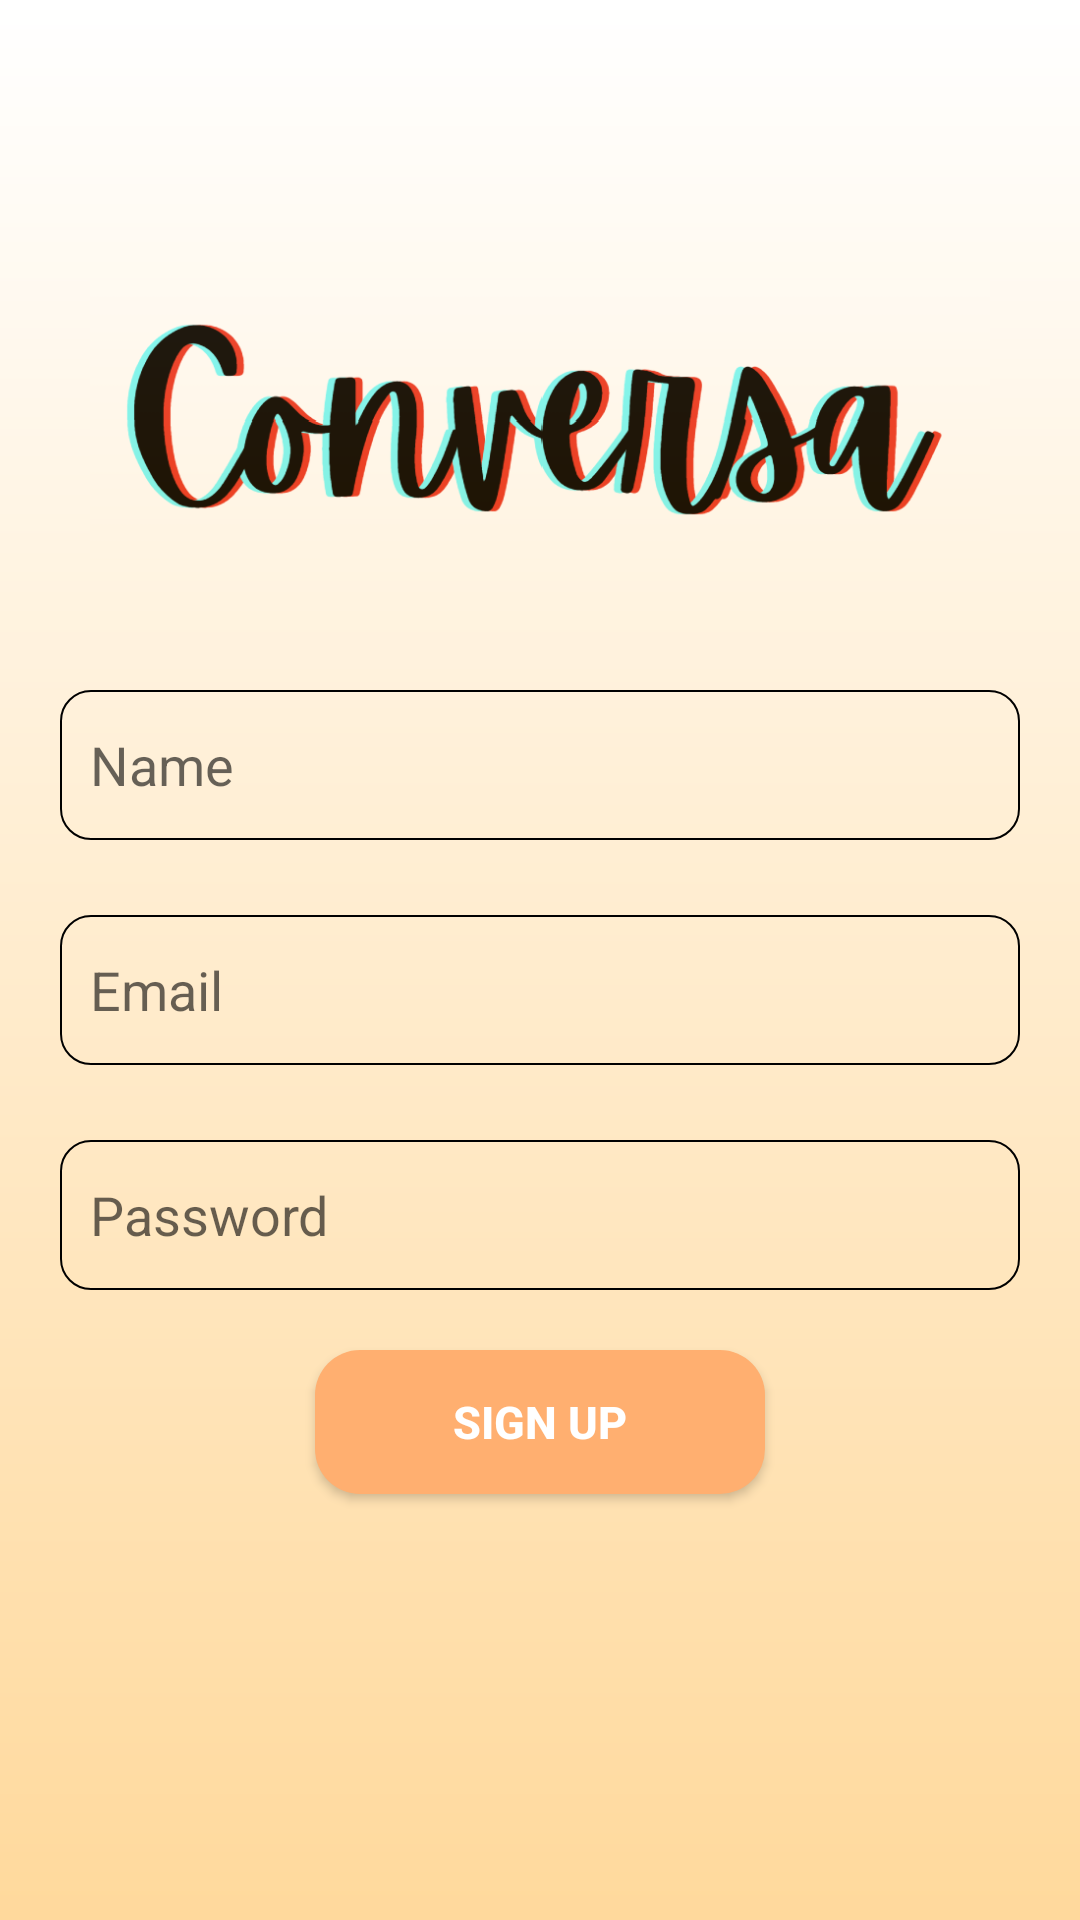

Here is an Android app screen rendered from its layout file. Give the layout XML and the strings, colors and styles it references.
<!-- AndroidManifest.xml: application theme Theme.ChatApplicationNew -->
<!-- res/layout/activity_sign_up.xml -->
<?xml version="1.0" encoding="utf-8"?>
<RelativeLayout xmlns:android="http://schemas.android.com/apk/res/android"
    xmlns:app="http://schemas.android.com/apk/res-auto"
    xmlns:tools="http://schemas.android.com/tools"
    android:layout_width="match_parent"
    android:layout_height="match_parent"
    android:background="@drawable/gradient_background"
    tools:context=".Login">

    <ImageView
        android:id="@+id/app_logo"
        android:layout_width="300dp"
        android:layout_height="100dp"
        android:src="@drawable/gradientlogo"
        android:layout_centerHorizontal="true"
        android:layout_marginTop="90dp" />

    <EditText
        android:id="@+id/edt_name"
        android:layout_width="match_parent"
        android:layout_height="50dp"
        android:layout_below="@id/app_logo"
        android:layout_marginTop="40dp"
        android:hint="Name"
        android:paddingLeft="10dp"
        android:background="@drawable/edt_background"
        android:layout_marginLeft="20dp"
        android:layout_marginRight="20dp" />

    <EditText
        android:id="@+id/edt_email"
        android:layout_width="match_parent"
        android:layout_height="50dp"
        android:layout_below="@id/edt_name"
        android:layout_marginTop="25dp"
        android:hint="Email"
        android:paddingLeft="10dp"
        android:background="@drawable/edt_background"
        android:layout_marginLeft="20dp"
        android:layout_marginRight="20dp" />

    <EditText
        android:id="@+id/edt_password"
        android:layout_width="match_parent"
        android:layout_height="50dp"
        android:layout_below="@id/edt_email"
        android:layout_marginTop="25dp"
        android:hint="Password"
        android:inputType="textPassword"
        android:paddingLeft="10dp"
        android:background="@drawable/edt_background"
        android:layout_marginLeft="20dp"
        android:layout_marginRight="20dp" />

    <Button
        android:id="@+id/btnSignUp"
        android:layout_width="150dp"
        android:layout_height="wrap_content"
        android:layout_below="@id/edt_password"
        android:text="Sign Up"
        android:textColor="@color/white"
        android:textSize="15dp"
        android:textStyle="bold"
        android:background="@drawable/btn_background"
        android:layout_centerHorizontal="true"
        android:layout_marginTop="20dp" />

</RelativeLayout>
<!-- resources referenced by this layout -->
<resources>
  <color name="white">#FFFFFFFF</color>
  <!-- drawable btn_background (drawable) -->
  <?xml version="1.0" encoding="utf-8"?>
  <shape xmlns:android="http://schemas.android.com/apk/res/android">
      <corners android:radius="15dp"/>
  
      <solid android:color="@color/orange"/>
  </shape>
  <!-- drawable edt_background (drawable) -->
  <?xml version="1.0" encoding="utf-8"?>
  <shape xmlns:android="http://schemas.android.com/apk/res/android">
      <corners android:radius="10dp"/>
      <stroke android:color="@color/black" android:width="0.5dp"/>
  </shape>
  <!-- drawable gradient_background (drawable) -->
  <?xml version="1.0" encoding="utf-8"?>
  <shape xmlns:android="http://schemas.android.com/apk/res/android">
      <gradient android:angle="270" android:startColor="#ffffff" android:endColor="#FFD99C"/>
  </shape>
  <!-- drawable gradientlogo: png bitmap (drawable, 63442 bytes) -->
  <style name="Theme.ChatApplicationNew" parent="Base.Theme.ChatApplicationNew" />
  <color name="orange">#FFAF70</color>
  <color name="black">#FF000000</color>
  <style name="Base.Theme.ChatApplicationNew" parent="Theme.AppCompat.Light">
          
          
      </style>
</resources>
